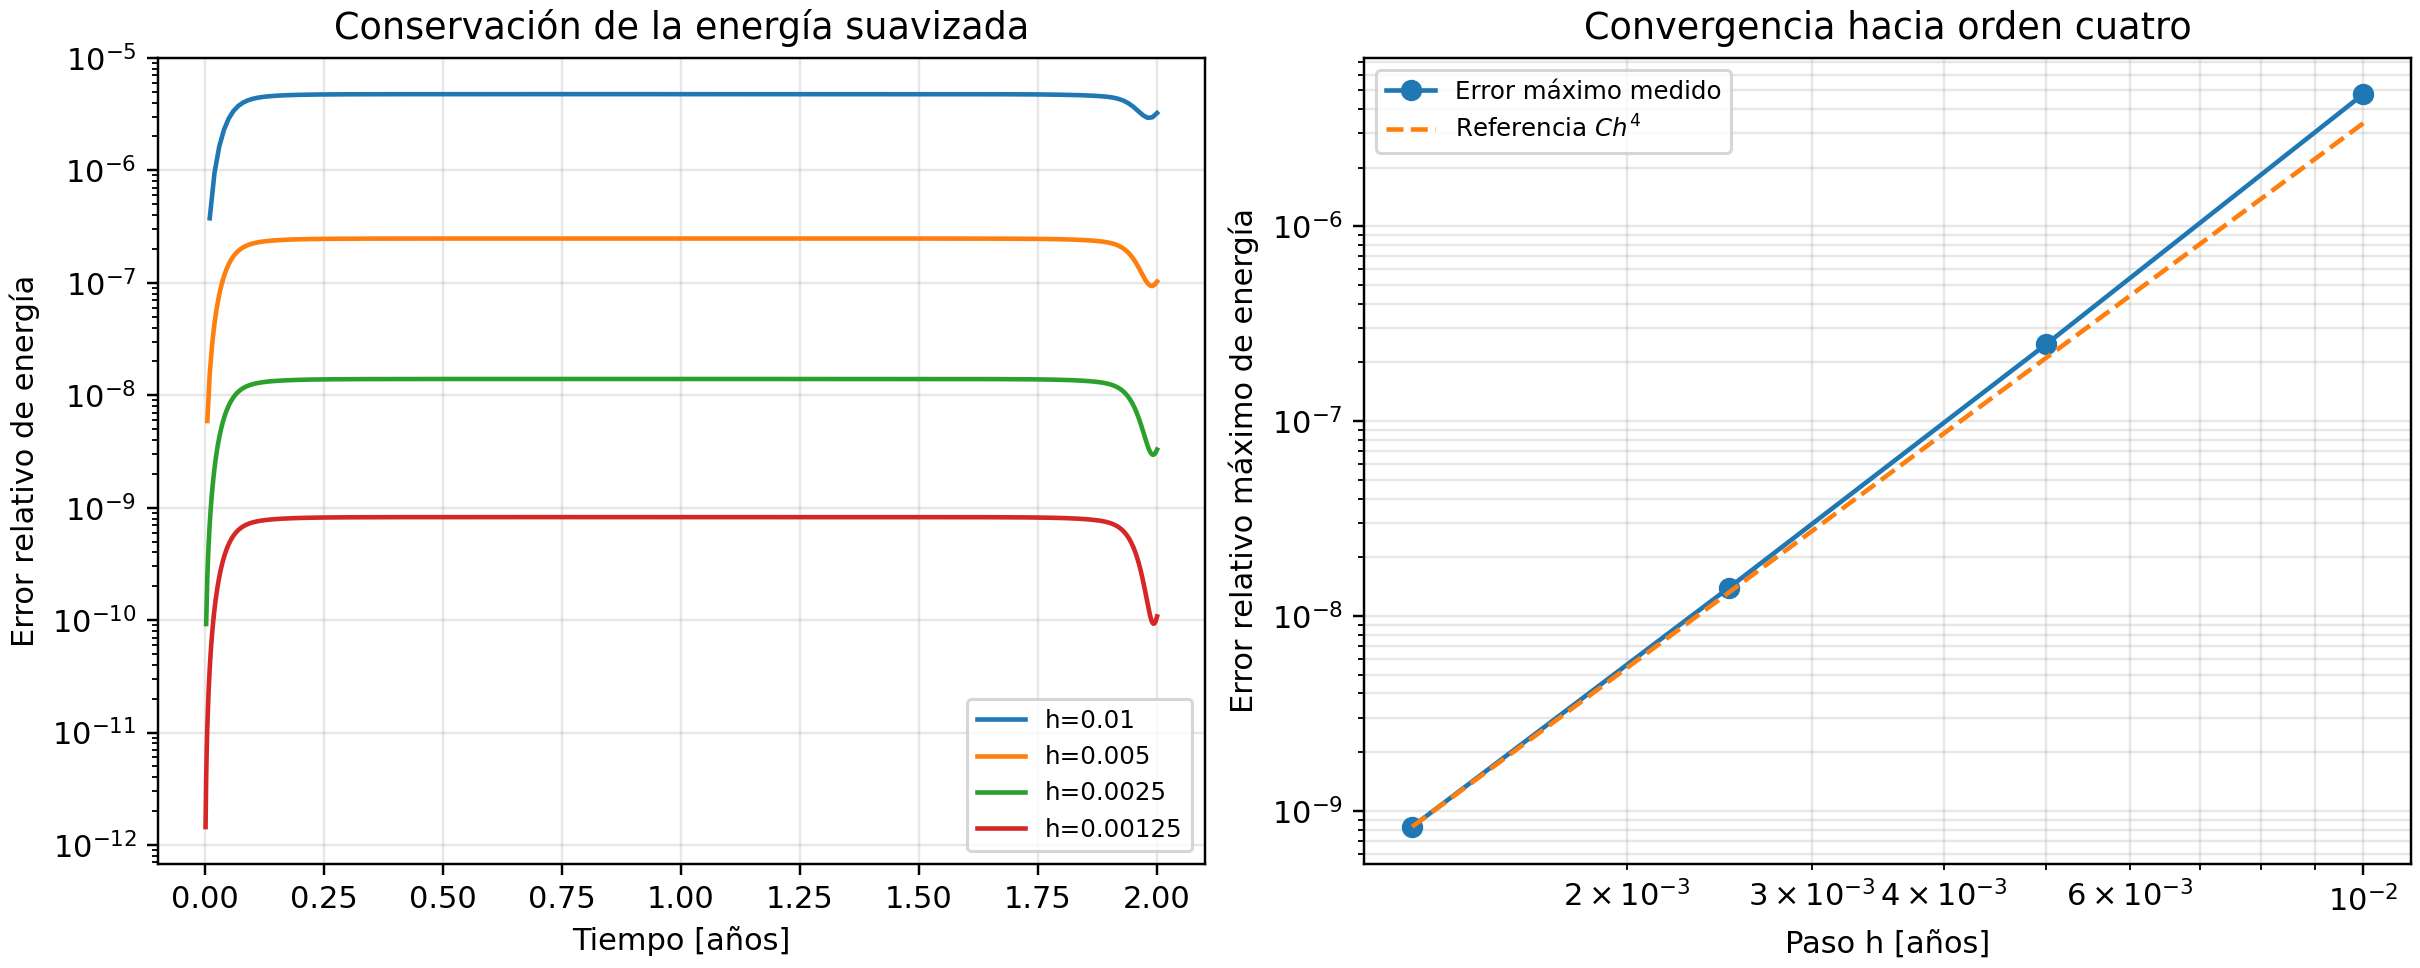

Values plotted in this chart, from the file beside it:
h_anos, numero_pasos, error_relativo_max_energia, razon_con_paso_anterior, orden_con_paso_anterior
0.01, 200, 4.7608088201540546e-06, , 
0.005, 400, 2.475614638797032e-07, 19.23, 4.265
0.0025, 800, 1.3942898648645349e-08, 17.76, 4.15
0.00125, 1600, 8.241924378052748e-10, 16.92, 4.08
